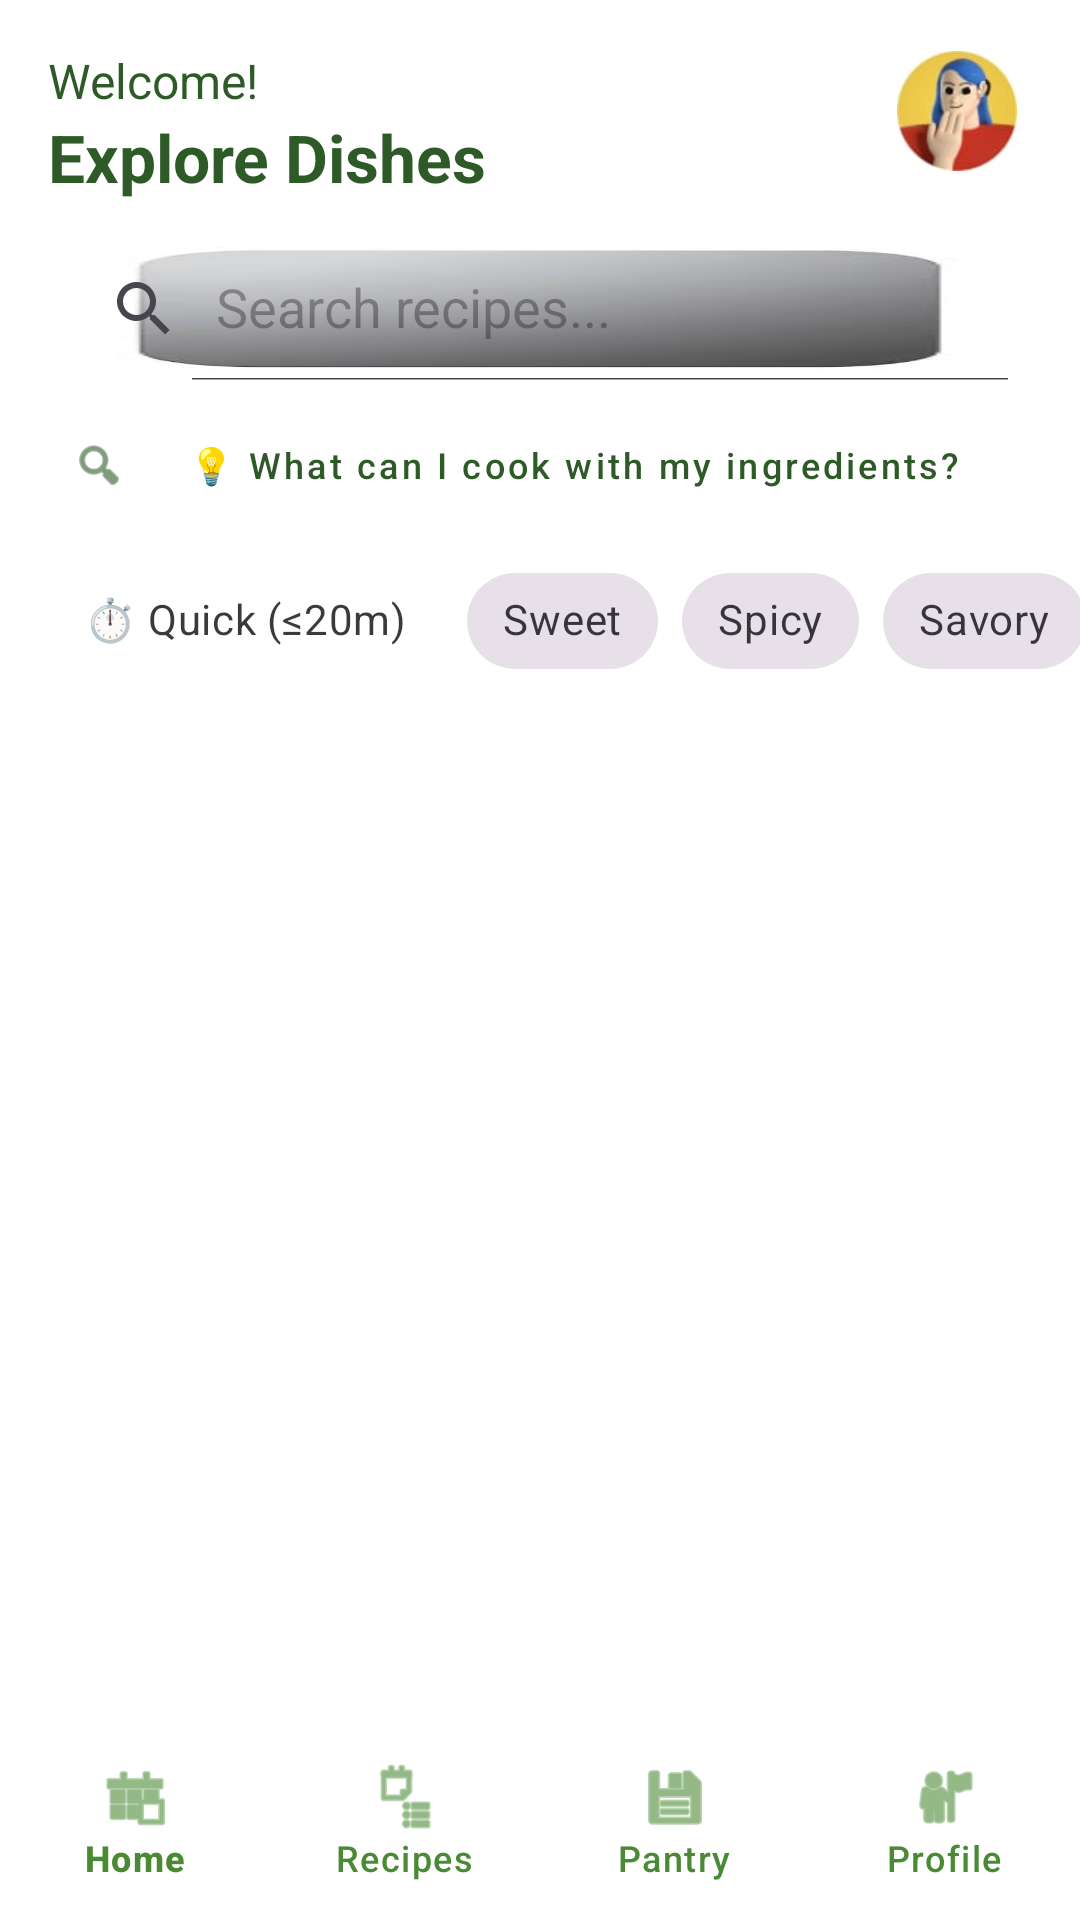

The Android layout XML behind this screen, and the referenced resources:
<!-- AndroidManifest.xml: application theme Theme.ILutoMo -->
<!-- res/layout/activity_home.xml -->
<?xml version="1.0" encoding="utf-8"?>
<androidx.constraintlayout.widget.ConstraintLayout xmlns:android="http://schemas.android.com/apk/res/android"
    xmlns:app="http://schemas.android.com/apk/res-auto"
    android:layout_width="match_parent"
    android:layout_height="match_parent"
    android:background="#FFFFFF">

    <TextView
        android:id="@+id/tvWelcome"
        android:layout_width="0dp"
        android:layout_height="wrap_content"
        android:layout_marginStart="16dp"
        android:layout_marginTop="16dp"
        android:layout_marginEnd="8dp"
        android:text="Welcome!"
        android:textColor="#2D5A27"
        android:textSize="16sp"
        android:textStyle="normal"
        app:layout_constraintEnd_toStartOf="@+id/ivHomeProfile"
        app:layout_constraintStart_toStartOf="parent"
        app:layout_constraintTop_toTopOf="parent" />

    <TextView
        android:id="@+id/tvHomeTitle"
        android:layout_width="wrap_content"
        android:layout_height="wrap_content"
        android:layout_marginStart="16dp"
        android:text="Explore Dishes"
        android:textColor="#2D5A27"
        android:textSize="22sp"
        android:textStyle="bold"
        app:layout_constraintStart_toStartOf="parent"
        app:layout_constraintTop_toBottomOf="@id/tvWelcome" />

    <ImageView
        android:id="@+id/ivHomeProfile"
        android:layout_width="50dp"
        android:layout_height="50dp"
        android:layout_marginTop="12dp"
        android:layout_marginEnd="16dp"
        android:padding="5dp"
        android:src="@drawable/my_profile"
        app:layout_constraintEnd_toEndOf="parent"
        app:layout_constraintTop_toTopOf="parent" />

    <androidx.appcompat.widget.SearchView
        android:id="@+id/searchView"
        android:layout_width="0dp"
        android:layout_height="wrap_content"
        android:layout_marginHorizontal="16dp"
        android:layout_marginTop="12dp"
        android:background="@drawable/search_background"
        app:iconifiedByDefault="false"
        app:layout_constraintEnd_toEndOf="parent"
        app:layout_constraintStart_toStartOf="parent"
        app:layout_constraintTop_toBottomOf="@id/tvHomeTitle"
        app:queryHint="Search recipes..." />

    <com.google.android.material.button.MaterialButton
        android:id="@+id/btnRecommend"
        style="@style/Widget.MaterialComponents.Button.TextButton"
        android:layout_width="0dp"
        android:layout_height="wrap_content"
        android:layout_marginHorizontal="16dp"
        android:layout_marginTop="4dp"
        android:text="💡 What can I cook with my ingredients?"
        android:textColor="#2D5A27"
        android:textAllCaps="false"
        android:textSize="12sp"
        app:icon="@android:drawable/ic_menu_search"
        app:iconTint="#2D5A27"
        app:layout_constraintEnd_toEndOf="parent"
        app:layout_constraintStart_toStartOf="parent"
        app:layout_constraintTop_toBottomOf="@id/searchView" />

    <HorizontalScrollView
        android:id="@+id/svFilters"
        android:layout_width="match_parent"
        android:layout_height="wrap_content"
        android:layout_marginTop="4dp"
        android:scrollbars="none"
        app:layout_constraintTop_toBottomOf="@id/btnRecommend">

        <com.google.android.material.chip.ChipGroup
            android:id="@+id/cgTasteFilters"
            android:layout_width="wrap_content"
            android:layout_height="wrap_content"
            android:paddingStart="16dp"
            android:paddingEnd="16dp"
            app:selectionRequired="false"
            app:singleLine="true"
            app:singleSelection="true">

            <com.google.android.material.chip.Chip
                android:id="@+id/chipShortPrep"
                style="@style/Widget.MaterialComponents.Chip.Choice"
                android:layout_width="wrap_content"
                android:layout_height="wrap_content"
                android:text="⏱️ Quick (≤20m)"
                app:chipBackgroundColor="@color/white"
                app:chipStrokeColor="#2D5A27" />

            <com.google.android.material.chip.Chip
                android:id="@+id/chipSweet"
                style="@style/Widget.MaterialComponents.Chip.Choice"
                android:layout_width="wrap_content"
                android:layout_height="wrap_content"
                android:text="Sweet" />

            <com.google.android.material.chip.Chip
                android:id="@+id/chipSpicy"
                style="@style/Widget.MaterialComponents.Chip.Choice"
                android:layout_width="wrap_content"
                android:layout_height="wrap_content"
                android:text="Spicy" />

            <com.google.android.material.chip.Chip
                android:id="@+id/chipSavory"
                style="@style/Widget.MaterialComponents.Chip.Choice"
                android:layout_width="wrap_content"
                android:layout_height="wrap_content"
                android:text="Savory" />

            <com.google.android.material.chip.Chip
                android:id="@+id/chipSour"
                style="@style/Widget.MaterialComponents.Chip.Choice"
                android:layout_width="wrap_content"
                android:layout_height="wrap_content"
                android:text="Sour" />

        </com.google.android.material.chip.ChipGroup>
    </HorizontalScrollView>

    <androidx.recyclerview.widget.RecyclerView
        android:id="@+id/rvHomeRecipes"
        android:layout_width="0dp"
        android:layout_height="0dp"
        android:layout_marginTop="8dp"
        android:paddingHorizontal="8dp"
        app:layout_constraintBottom_toTopOf="@id/bottomNav"
        app:layout_constraintEnd_toEndOf="parent"
        app:layout_constraintStart_toStartOf="parent"
        app:layout_constraintTop_toBottomOf="@id/svFilters" />

    <ProgressBar
        android:id="@+id/pbHomeLoading"
        android:layout_width="wrap_content"
        android:layout_height="wrap_content"
        android:visibility="gone"
        app:layout_constraintBottom_toBottomOf="@id/rvHomeRecipes"
        app:layout_constraintEnd_toEndOf="parent"
        app:layout_constraintStart_toStartOf="parent"
        app:layout_constraintTop_toTopOf="@id/rvHomeRecipes" />

    <com.google.android.material.bottomnavigation.BottomNavigationView
        android:id="@+id/bottomNav"
        android:layout_width="match_parent"
        android:layout_height="65dp"
        android:background="#FFFFFF"
        app:itemIconTint="#4B8A34"
        app:itemTextColor="#4B8A34"
        app:labelVisibilityMode="labeled"
        app:layout_constraintBottom_toBottomOf="parent"
        app:menu="@menu/bottom_nav_menu" />

</androidx.constraintlayout.widget.ConstraintLayout>
<!-- resources referenced by this layout -->
<resources>
  <color name="white">#FFFFFFFF</color>
  <!-- drawable my_profile: png bitmap (drawable, 11813 bytes) -->
  <!-- drawable search_background: png bitmap (drawable, 12026 bytes) -->
  <style name="Theme.ILutoMo" parent="Base.Theme.ILutoMo" />
  <style name="Base.Theme.ILutoMo" parent="Theme.Material3.DayNight.NoActionBar">
      </style>
</resources>
